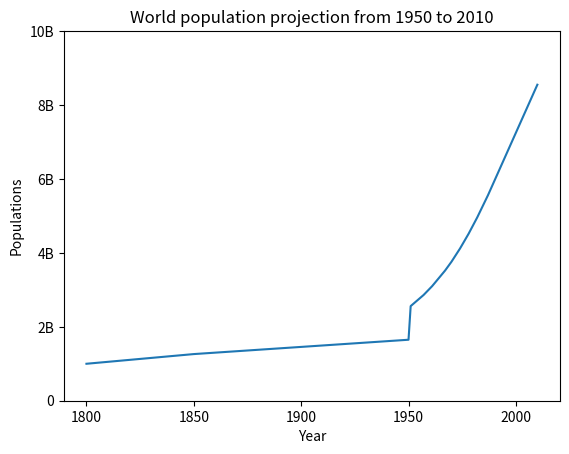

Recreate this plot in Python.
import matplotlib.pyplot as plt
year = list(range(1951, 2011))  # Years from 1951 to 2010
populations = [
    2.56, 2.61, 2.66, 2.71, 2.76, 2.81, 2.86, 2.92, 2.98, 3.04, 
    3.10, 3.17, 3.24, 3.31, 3.38, 3.45, 3.52, 3.60, 3.68, 3.76, 
    3.85, 3.94, 4.03, 4.12, 4.22, 4.32, 4.42, 4.52, 4.63, 4.74, 
    4.85, 4.96, 5.08, 5.20, 5.32, 5.44, 5.56, 5.69, 5.82, 5.95, 
    6.08, 6.21, 6.34, 6.47, 6.60, 6.73, 6.86, 6.99, 7.12, 7.25, 
    7.38, 7.51, 7.64, 7.77, 7.90, 8.03, 8.16, 8.29, 8.42, 8.55
]

year= [1800,1850,1950] + year
populations=[1.0,1.262,1.65]+populations

plt.plot(year,populations)
plt.xlabel('Year')
plt.ylabel('Populations')
plt.title('World population projection from 1950 to 2010')

#ytricks function is used to start the y scale from a perticular position
# The second part is naming the scales. We call them labels
plt.yticks([0,2,4,6,8,10],
           ['0','2B','4B','6B','8B','10B'])

plt.show()

